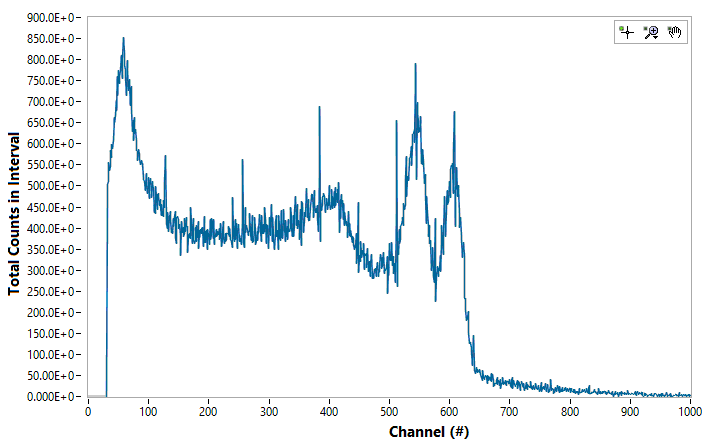

Data behind this chart, as committed beside it:
Channel#, Photon Energy (keV), Intenisty (ct)
0, 0, 0
1, 0, 0
2, 0, 0
3, 0, 0
4, 0, 0
5, 0, 0
6, 0, 0
7, 0, 0
8, 0, 0
9, 0, 0
10, 0, 0
11, 0, 0
12, 0, 0
13, 0, 0
14, 0, 0
15, 0, 0
16, 0, 0
17, 0, 0
18, 0, 0
19, 0, 0
20, 0, 0
21, 0, 0
22, 0, 0
23, 0, 0
24, 0, 0
25, 0, 0
26, 0, 0
27, 0, 0
28, 0, 0
29, 0, 0
30, 0, 0
31, 0, 462
32, 0, 504
33, 0, 511
34, 0, 555
35, 0, 541
36, 0, 549
37, 0, 587
38, 0, 570
39, 0, 600
40, 0, 592
41, 0, 612
42, 0, 611
43, 0, 666
44, 0, 654
45, 0, 668
46, 0, 705
47, 0, 682
48, 0, 760
49, 0, 717
50, 0, 774
51, 0, 746
52, 0, 761
53, 0, 776
54, 0, 815
55, 0, 805
56, 0, 759
57, 0, 808
58, 0, 858
59, 0, 815
... 4,036 more rows
